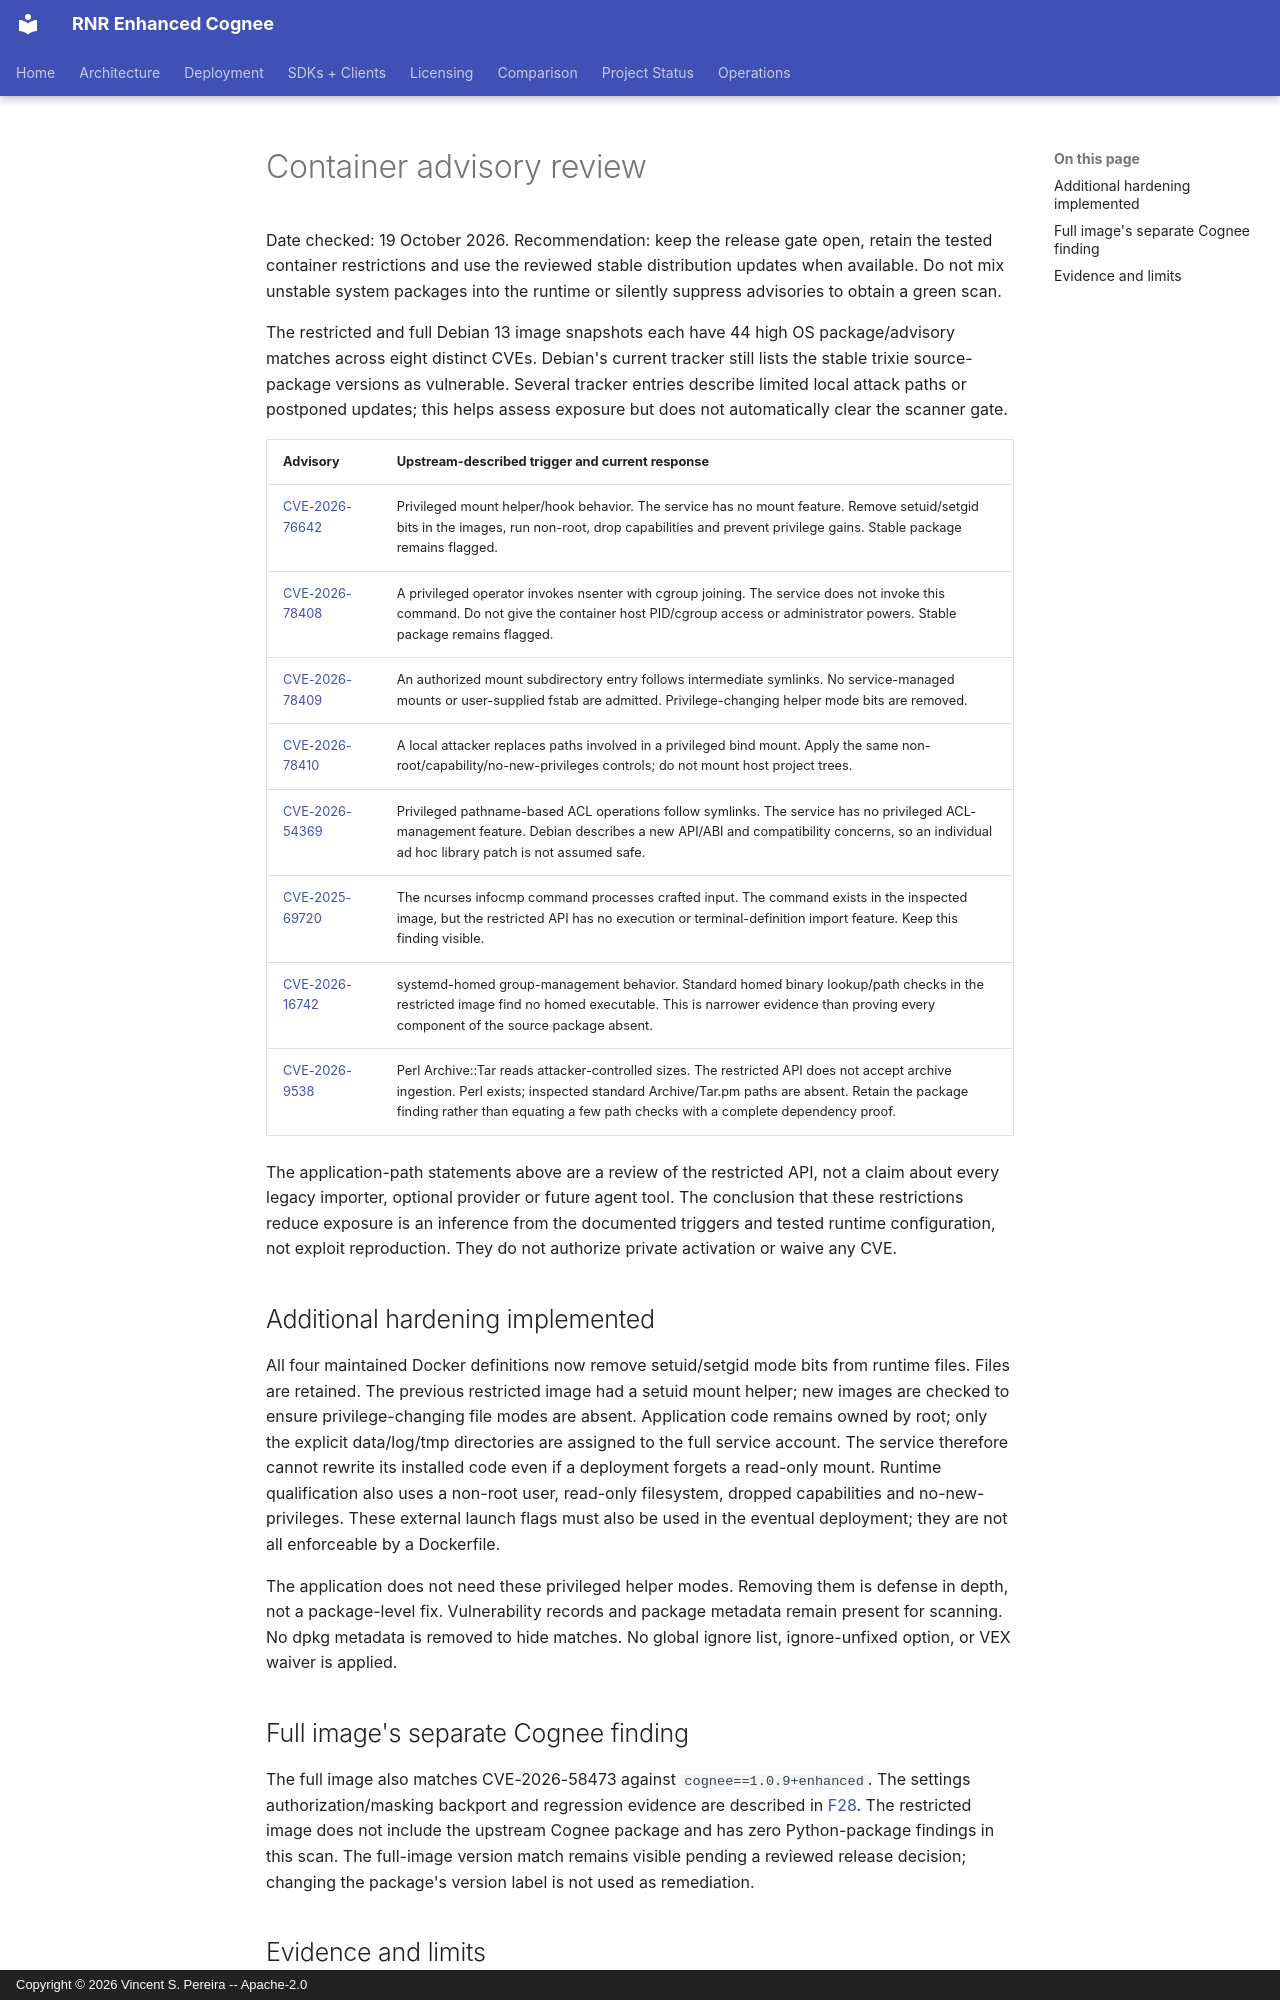

repository: vincentspereira/RNR-Enhanced-Cognee · page: reports/audits/2026-10-19-hermes-security/CONTAINER-ADVISORY-REVIEW/index.html · generator: mkdocs · copyright: Copyright © 2026 Vincent S. Pereira -- Apache-2.0

# Container advisory review

Date checked: 19 October 2026. Recommendation: keep the release gate open,
retain the tested container restrictions and use the reviewed stable distribution
updates when available. Do not mix unstable system packages into the runtime or
silently suppress advisories to obtain a green scan.

The restricted and full Debian 13 image snapshots each have 44 high OS
package/advisory matches across eight distinct CVEs. Debian's current tracker
still lists the stable trixie source-package versions as vulnerable. Several
tracker entries describe limited local attack paths or postponed updates; this
helps assess exposure but does not automatically clear the scanner gate.

| Advisory | Upstream-described trigger and current response |
|---|---|
| [CVE-2026-76642](https://security-tracker.debian.org/tracker/CVE-2026-76642) | Privileged mount helper/hook behavior. The service has no mount feature. Remove setuid/setgid bits in the images, run non-root, drop capabilities and prevent privilege gains. Stable package remains flagged. |
| [CVE-2026-78408](https://security-tracker.debian.org/tracker/CVE-2026-78408) | A privileged operator invokes nsenter with cgroup joining. The service does not invoke this command. Do not give the container host PID/cgroup access or administrator powers. Stable package remains flagged. |
| [CVE-2026-78409](https://security-tracker.debian.org/tracker/CVE-2026-78409) | An authorized mount subdirectory entry follows intermediate symlinks. No service-managed mounts or user-supplied fstab are admitted. Privilege-changing helper mode bits are removed. |
| [CVE-2026-78410](https://security-tracker.debian.org/tracker/CVE-2026-78410) | A local attacker replaces paths involved in a privileged bind mount. Apply the same non-root/capability/no-new-privileges controls; do not mount host project trees. |
| [CVE-2026-54369](https://security-tracker.debian.org/tracker/CVE-2026-54369) | Privileged pathname-based ACL operations follow symlinks. The service has no privileged ACL-management feature. Debian describes a new API/ABI and compatibility concerns, so an individual ad hoc library patch is not assumed safe. |
| [CVE-2025-69720](https://security-tracker.debian.org/tracker/CVE-2025-69720) | The ncurses infocmp command processes crafted input. The command exists in the inspected image, but the restricted API has no execution or terminal-definition import feature. Keep this finding visible. |
| [CVE-2026-16742](https://security-tracker.debian.org/tracker/CVE-2026-16742) | systemd-homed group-management behavior. Standard homed binary lookup/path checks in the restricted image find no homed executable. This is narrower evidence than proving every component of the source package absent. |
| [CVE-2026-9538](https://security-tracker.debian.org/tracker/CVE-2026-9538) | Perl Archive::Tar reads attacker-controlled sizes. The restricted API does not accept archive ingestion. Perl exists; inspected standard Archive/Tar.pm paths are absent. Retain the package finding rather than equating a few path checks with a complete dependency proof. |

The application-path statements above are a review of the restricted API, not a
claim about every legacy importer, optional provider or future agent tool. The
conclusion that these restrictions reduce exposure is an inference from the
documented triggers and tested runtime configuration, not exploit reproduction.
They do not authorize private activation or waive any CVE.

## Additional hardening implemented

All four maintained Docker definitions now remove setuid/setgid mode bits from
runtime files. Files are retained. The previous restricted image had a setuid
mount helper; new images are checked to ensure privilege-changing file modes
are absent. Application code remains owned by root; only the explicit data/log/tmp
directories are assigned to the full service account. The service therefore
cannot rewrite its installed code even if a deployment forgets a read-only mount.
Runtime qualification also uses a non-root user, read-only filesystem,
dropped capabilities and no-new-privileges. These external launch flags must also
be used in the eventual deployment; they are not all enforceable by a Dockerfile.

The application does not need these privileged helper modes. Removing them is
defense in depth, not a package-level fix. Vulnerability records and package
metadata remain present for scanning. No dpkg metadata is removed to hide matches.
No global ignore list, ignore-unfixed option, or VEX waiver is applied.

## Full image's separate Cognee finding

The full image also matches CVE-2026-58473 against `cognee==1.0.9+enhanced`.
The settings authorization/masking backport and regression evidence are described
in [F28](ADDITIONAL-FINDINGS.md). The restricted image does not include the
upstream Cognee package and has zero Python-package findings in this scan.
The full-image version match remains visible pending a reviewed release decision;
changing the package's version label is not used as remediation.
